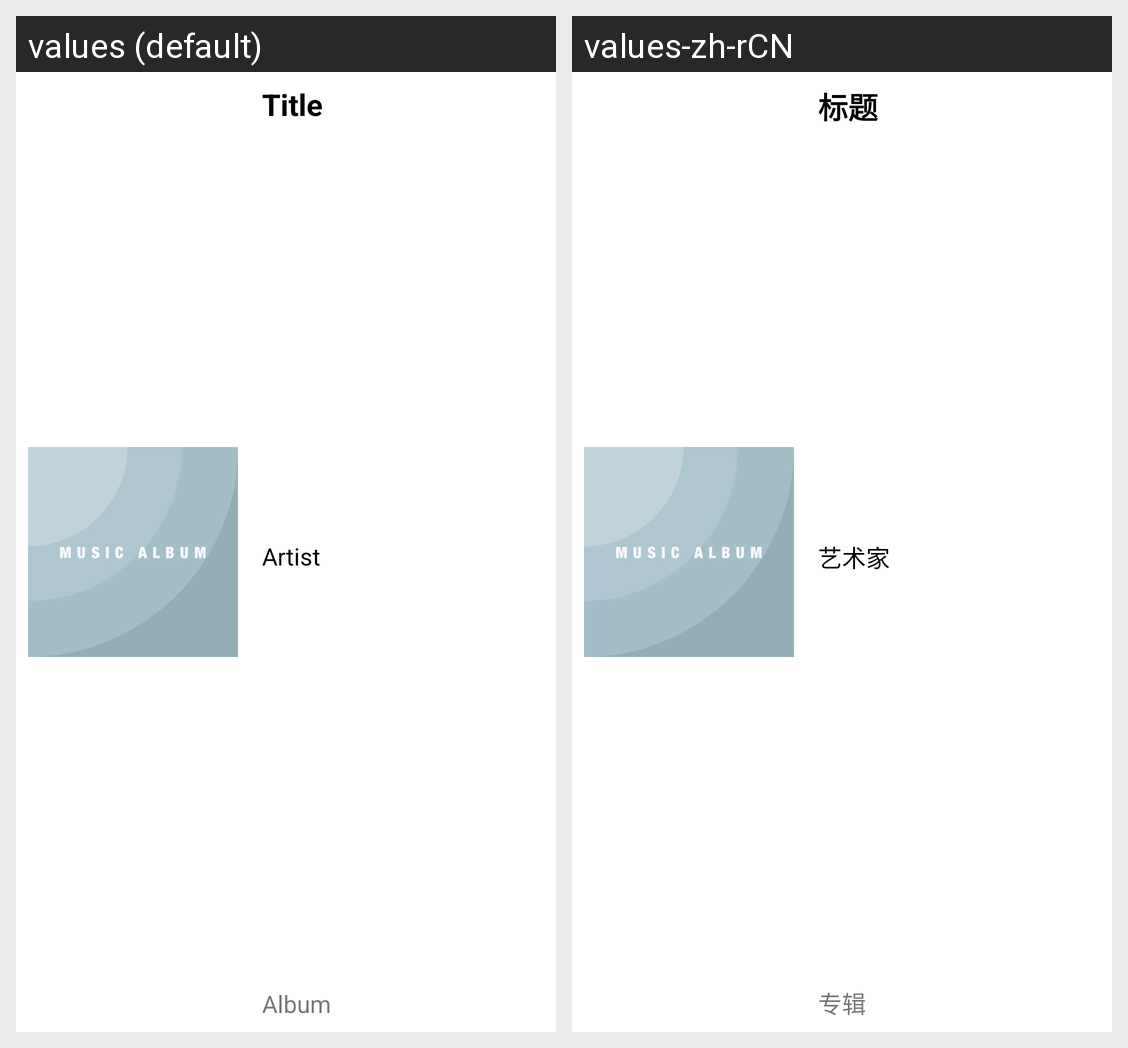

Locale-by-locale string values for the Android screen shown in this grid:
Android screen res/layout/layout_now_playing.xml rendered under 2 locales, left to right: values (default), values-zh-rCN. Device: Nexus 5 (rendered at 1080×1920; each locale shown at half size, 540×960, under a caption strip naming it); theme Theme.FB2Kbeefwebcontroller.
Strings drawn on this screen, with the default value and each locale's value (text and hints the layout hard-codes, and strings that could not be matched under every locale, appear in the picture but are not listed):

playing_title
  values: Title
  values-zh-rCN: 标题

playing_artist
  values: Artist
  values-zh-rCN: 艺术家

playing_album
  values: Album
  values-zh-rCN: 专辑
